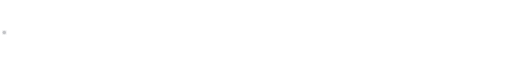
t = 0.00 s
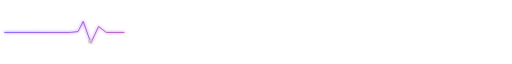
t = 1.08 s
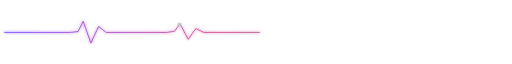
t = 2.16 s
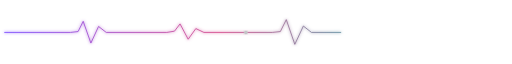
t = 3.00 s
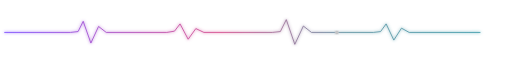
t = 4.32 s
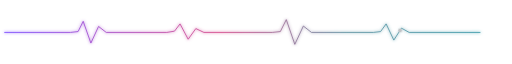
t = 5.16 s

The animated SVG that drew these frames (rendered in a browser with its animation timeline set to each time). Animation: 2 SMIL elements (animate=1,animateMotion=1); one cycle of 6.00 s, repeats indefinitely.

<svg xmlns="http://www.w3.org/2000/svg" width="1200" height="90" viewBox="0 0 1200 90">
<defs>
<linearGradient id="wave" x1="0" x2="1"><stop stop-color="#7C4DFF"/><stop offset=".45" stop-color="#D64B8C"/><stop offset=".72" stop-color="#6194A3"/><stop offset="1" stop-color="#3B9AAA"/></linearGradient>
<filter id="g"><feGaussianBlur stdDeviation="4" result="b"/><feMerge><feMergeNode in="b"/><feMergeNode in="SourceGraphic"/></feMerge></filter>
</defs>
<rect width="1200" height="90" fill="#05040C" fill-opacity="0"/>
<path d="M10 46H165l18-2 12-24 18 51 18-39 18 14h142l18-3 13-17 19 36 18-25 19 9h160l19-2 14-28 20 58 20-43 19 15h145l17-2 13-18 18 38 18-28 18 10h167" fill="none" stroke="url(#wave)" stroke-width="2" filter="url(#g)" stroke-dasharray="1450" stroke-dashoffset="1450">
<animate attributeName="stroke-dashoffset" values="1450;0;0" keyTimes="0;.72;1" dur="6s" repeatCount="indefinite"/>
</path>
<circle r="4" fill="#C3C4C7" filter="url(#g)">
<animateMotion dur="6s" repeatCount="indefinite" path="M10 46H165l18-2 12-24 18 51 18-39 18 14h142l18-3 13-17 19 36 18-25 19 9h160l19-2 14-28 20 58 20-43 19 15h145l17-2 13-18 18 38 18-28 18 10h167"/>
</circle>
</svg>
